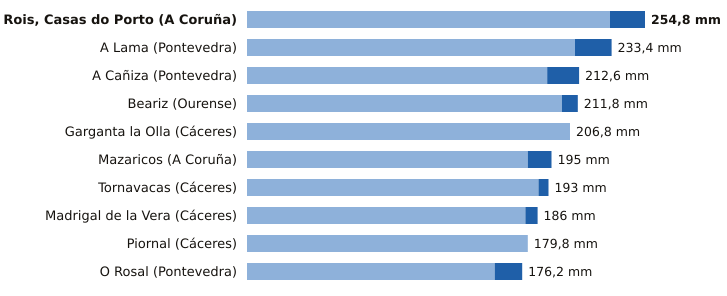

The file beside this chart, header and first rows:
estacion, provincia, indicativo, mm_6_dias_anteriores, mm_hoy, mm_7_dias, horas_de_hoy
Rois, Casas do Porto, A Coruña, 1476R, 232.4, 22.4, 254.8, 2
A Lama, Pontevedra, 1489A, 210.0, 23.4, 233.4, 4
A Cañiza, Pontevedra, 1719, 192.2, 20.4, 212.6, 5
Beariz, Ourense, 1696O, 201.6, 10.2, 211.8, 3
Garganta la Olla, Cáceres, 3436D, 206.8, 0.0, 206.8, 4
Mazaricos, A Coruña, 1406X, 179.8, 15.2, 195.0, 3
Tornavacas, Cáceres, 3514B, 186.6, 6.4, 193.0, 6
Madrigal de la Vera, Cáceres, 3423I, 178.2, 7.8, 186.0, 6
Piornal, Cáceres, 3516X, 179.8, 0.0, 179.8, 6
O Rosal, Pontevedra, 1730E, 158.6, 17.6, 176.2, 3
